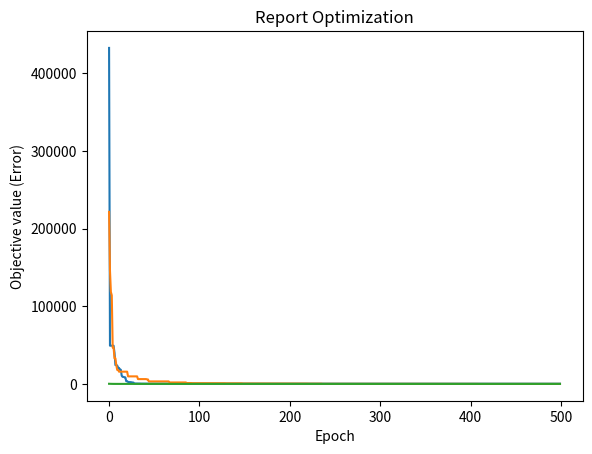

Python code for this plot:
import numpy as np
import random
import matplotlib.pyplot as plt
import time

def Sphere (x): # Sphere function
    total = 0
    for i in range(len(x)):
        total += x[i]**2
    return total

def Rastrigin (x):  # Rastrigin function
    total = 10*len(x)
    for i in range(len(x)):
        total += x[i]**2 - (10*np.cos(2*np.pi*x[i]))
    return total

def grad_Sphere (x):    # Derivative of Sphere function
    gradient_coordinate = []
    for i in range(len(x)):
        total = 2*x[i]
        gradient_coordinate.append(total)
    return np.array(gradient_coordinate)

def grad_Rastrigin (x):     # Derivative of Rastrigin function
    gradient_coordinate = []
    for i in range(len(x)):
        total = 2*x[i] + 10*2*np.pi*x[i]*np.sin(2*np.pi*x[i])
        gradient_coordinate.append(total)
    return np.array(gradient_coordinate)

class Particle:
    def __init__(self, dim, minx, maxx, error):
        self.position = np.random.uniform(low=minx, high=maxx, size=dim)
        self.velocity = np.random.uniform(low=minx, high=maxx, size=dim)
        self.best_part_pos = self.position.copy()
        self.error = error(self.position)
        self.best_part_err = self.error.copy()
    def setPos(self, pos, error):
        self.position = pos
        self.error = error(pos)
        if self.error < self.best_part_err:
            self.best_part_err = self.error
            self.best_part_pos = pos
    def controlPos(self, bounds):
        for i in range(len(bounds)):
            if self.position[i] < bounds[i][0]:
                self.position[i] = bounds[i][0]
            if self.position[i] > bounds[i][1]:
                self.position[i] = bounds[i][1]

class PSO:
    def __init__(self, dims, numOfParticles, numOfEpochs, lower, upper, funct, grad):
        self.swarm_list = [Particle(dims, lower, upper, funct) for i in range(numOfParticles)]
        self.numOfEpochs = numOfEpochs
        self.best_swarm_position = np.random.uniform(low=lower, high=upper, size=dims)
        self.dimension = dims
        self.upper = upper
        self.lower = lower
        self.best_swarm_error = -1
        self.function = funct
        self.gradien = grad
        self.boundaries = []
        for i in range(dims):
            self.boundaries.append((lower, upper))

""" Optimize Function """
def optimize_signature(self, w, c1, c2):
    r1 = random.random()
    r2 = random.random()
    funct = self.function
    X_epoch = []
    Y_error = []
    boundaries = self.boundaries
    for i in range(self.numOfEpochs):
        for j in range(len(self.swarm_list)):
            current_particle = self.swarm_list[j]
            Vcog = r1*c1*(current_particle.best_part_pos - current_particle.position)
            Vsos = r2*c2*(self.best_swarm_position - current_particle.position)
            deltaV = w*current_particle.velocity + Vcog + Vsos   # calculate deltaV
            new_position = current_particle.position + deltaV # calculate the new position
            self.swarm_list[j].setPos(new_position, funct)
            self.swarm_list[j].velocity = deltaV
            self.swarm_list[j].controlPos(boundaries)

            # check the position if it is best for swarm
            if funct(new_position) < self.best_swarm_error or self.best_swarm_error == -1:
                self.best_swarm_position = new_position
                self.best_swarm_error = funct(new_position)
        X_epoch.append(i)
        Y_error.append(self.best_swarm_error)

    a, b = np.array(X_epoch), np.array(Y_error)
    plt.plot(a, b)
    plt.xlabel('Epoch'), plt.ylabel('Objective value (Error)'), plt.title('Report Optimization'), plt.show()
    print('----------------------------\nTotal Epoch: {0} \nBest position: \n[{1}, {2}, {3}, {4}, {5}, {6}] \nBest known error: {7}'.format(
        i + 1, self.best_swarm_position[0], self.best_swarm_position[1], self.best_swarm_position[2],
        self.best_swarm_position[3], self.best_swarm_position[4], self.best_swarm_position[5], self.best_swarm_error))

def optimize_grad_rev(self, weight, max, min, c1, c2, lr):
    r1 = random.random()
    r2 = random.random()
    funct = self.function
    grad_funct = self.gradien
    boundaries = self.boundaries
    X_epoch = []
    Y_error = []
    for i in range(self.numOfEpochs):
        for j in range(len(self.swarm_list)):
            current_particle = self.swarm_list[j]
            Vcurr = grad_funct(current_particle.position)
            Vcog = r1 * CogAddictive(c1, c2, i, self.numOfEpochs) * (current_particle.best_part_pos - current_particle.position)
            Vsos = r2 * SosAddictive(c1, c2, i, self.numOfEpochs) * (self.best_swarm_position - current_particle.position)
            deltaV = weight(max, min, i, self.numOfEpochs)*Vcurr + Vcog + Vsos   # calculate deltaV
            new_position = current_particle.position - lr * deltaV # calculate the new position
            self.swarm_list[j].setPos(new_position, funct)
            self.swarm_list[j].velocity = deltaV
            self.swarm_list[j].controlPos(boundaries)

            # check the position if it is best for swarm
            if funct(new_position) < self.best_swarm_error or self.best_swarm_error == -1:
                self.best_swarm_position = new_position
                self.best_swarm_error = funct(new_position)
        X_epoch.append(i)
        Y_error.append(self.best_swarm_error)

    a, b = np.array(X_epoch), np.array(Y_error)
    plt.plot(a, b)
    plt.xlabel('Epoch'), plt.ylabel('Objective value (Error)'), plt.title('Report Optimization'), plt.show()
    print('----------------------------\nTotal Epoch: {0} \nBest position: \n[{1}, {2}, {3}, {4}, {5}, {6}] \nBest known error: {7}'.format(
        i + 1, self.best_swarm_position[0], self.best_swarm_position[1], self.best_swarm_position[2],
        self.best_swarm_position[3], self.best_swarm_position[4], self.best_swarm_position[5], self.best_swarm_error))

def WeightAddictive(Wmax, Wmin, iteration, maxiter):
    return (Wmax + Wmin)*((1-iteration)/1)

def CogAddictive(Cmax, Cmin, iteration, maxiter):
    return Cmax * ((1-iteration)/1)

def SosAddictive(Cmax, Cmin, iteration, maxiter): 
    return Cmin

""" Running Code 
    General setting:
    Number of dimmensions: 6
    Number of particles: 30
    Number of Max Iterations: 500
    
    Setting no. 1:
    Objective Funct.: Rastrigin
    
    Setting no. 2:
    Objective Funct.: Sphere  """
setting01 = PSO(
    dims=6, 
    numOfParticles=30, 
    numOfEpochs=500, 
    lower=-500, 
    upper=500, 
    funct=Rastrigin, 
    grad=grad_Rastrigin
    )

setting02 = PSO(
    dims=6, 
    numOfParticles=30, 
    numOfEpochs=500, 
    lower=-500, 
    upper=500, 
    funct=Sphere, 
    grad=grad_Sphere
    )

def main():
    print('Original PSO using setting no. 1:')
    start1 = time.time()
    optimize_signature(setting01, w=0.729, c1=1.49445, c2=1.49445)
    end1 = time.time()
    print("processing time:", end1-start1, 'second\n---------------------\n')

    print('Original PSO using setting no. 2:')
    start2 = time.time()
    optimize_signature(setting02, w=1, c1=2, c2=2)
    end2 = time.time()
    print("processing time:", end2-start2, 'second\n---------------------\n')

    print('Modified Weight-Addictive PSO:')
    start = time.time()
    optimize_grad_rev(setting01, weight=WeightAddictive, max=0.9, min=0.1, c1=2, c2=2, lr=0.01)
    end = time.time()
    print("processing time:", end - start, 'second\n')


main()